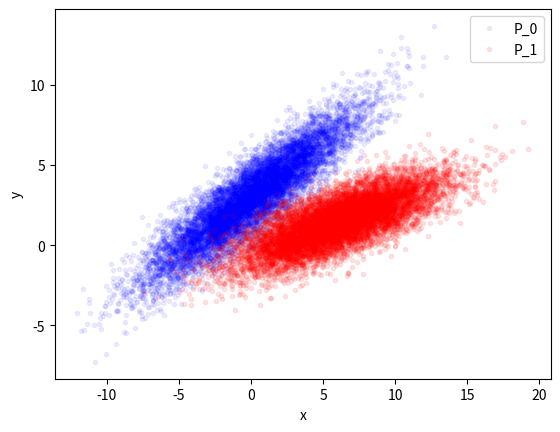

Write Python code to recreate this figure.
import numpy as np
import matplotlib.pyplot as plt
np.random.seed = 42

def shift(list, n):
    n = n % len(list)
    return list[n:] + list[:n]

#Funktion zum berechnen des Mittelwerts
def mean(numbers):
    return float(sum(numbers)) / max(len(numbers), 1)

#a)
covP0 = [[3.5**2, 0.9*3.5*2.6],[0.9*3.5*2.6, 2.6**2]]
P0 = np.random.multivariate_normal([0,3],covP0, size=10000)
x0, y0 = zip(*P0)
plt.plot(x0, y0, 'b.', label='P_0', alpha=0.07)
covP1 = [[3.5**2, 0.75*3.5*1.51],[0.75*3.5*1.51, 1.51**2]]
P1 = np.random.multivariate_normal([6,1.44],covP1, size=10000)
x1, y1 = zip(*P1)
plt.plot(x1, y1, 'r.', label='P_1', alpha=0.1)
plt.legend()
plt.xlabel('x')
plt.ylabel('y')
plt.savefig("Populationen.pdf")

#b)
print("Population 0")
m0=np.array([np.mean(x0), np.mean(y0)])
a, b=zip(*P0)
print("Mittelwerte von P0: ", m0)
print("Varianz von x0: ", np.var(x0))
print("Varianz von y0: ", np.var(y0))
print("Kovarianz cov(x, y): ", np.cov(a,b, ddof=1)[0][1])
print("Korrelation rho: ", np.cov(a,b, ddof=1)[0][1]/np.sqrt(np.var(x0)*np.var(y0)), "\n \n")

print("Population 1")
m1=np.array([np.mean(x1), np.mean(y1)])
a, b=zip(*P1)
print("Mittelwerte von P0: ", m1)
print("Varianz von x0: ", np.var(x1))
print("Varianz von y0: ", np.var(y1))
print("Kovarianz cov(x, y): ", np.cov(a,b, ddof=1)[0][1])
print("Korrelation rho: ", np.cov(a,b, ddof=1)[0][1]/np.sqrt(np.var(x1)*np.var(y1)), "\n \n")

print("Population 0 + Population 1")
m2=np.array([np.mean(x0+x1), np.mean(y0+y1)])
a, b=zip(*(P0+P1))
print("Mittelwerte von P0: ", m2)
print("Varianz von x0: ", np.var(x0+x1))
print("Varianz von y0: ", np.var(y0+y1))
print("Kovarianz cov(x, y): ", np.cov(a,b, ddof=1)[0][1])
print("Korrelation rho: ", np.cov(a,b, ddof=1)[0][1]/np.sqrt(np.var(x0+x1)*np.var(y0+y1)), "\n \n")
